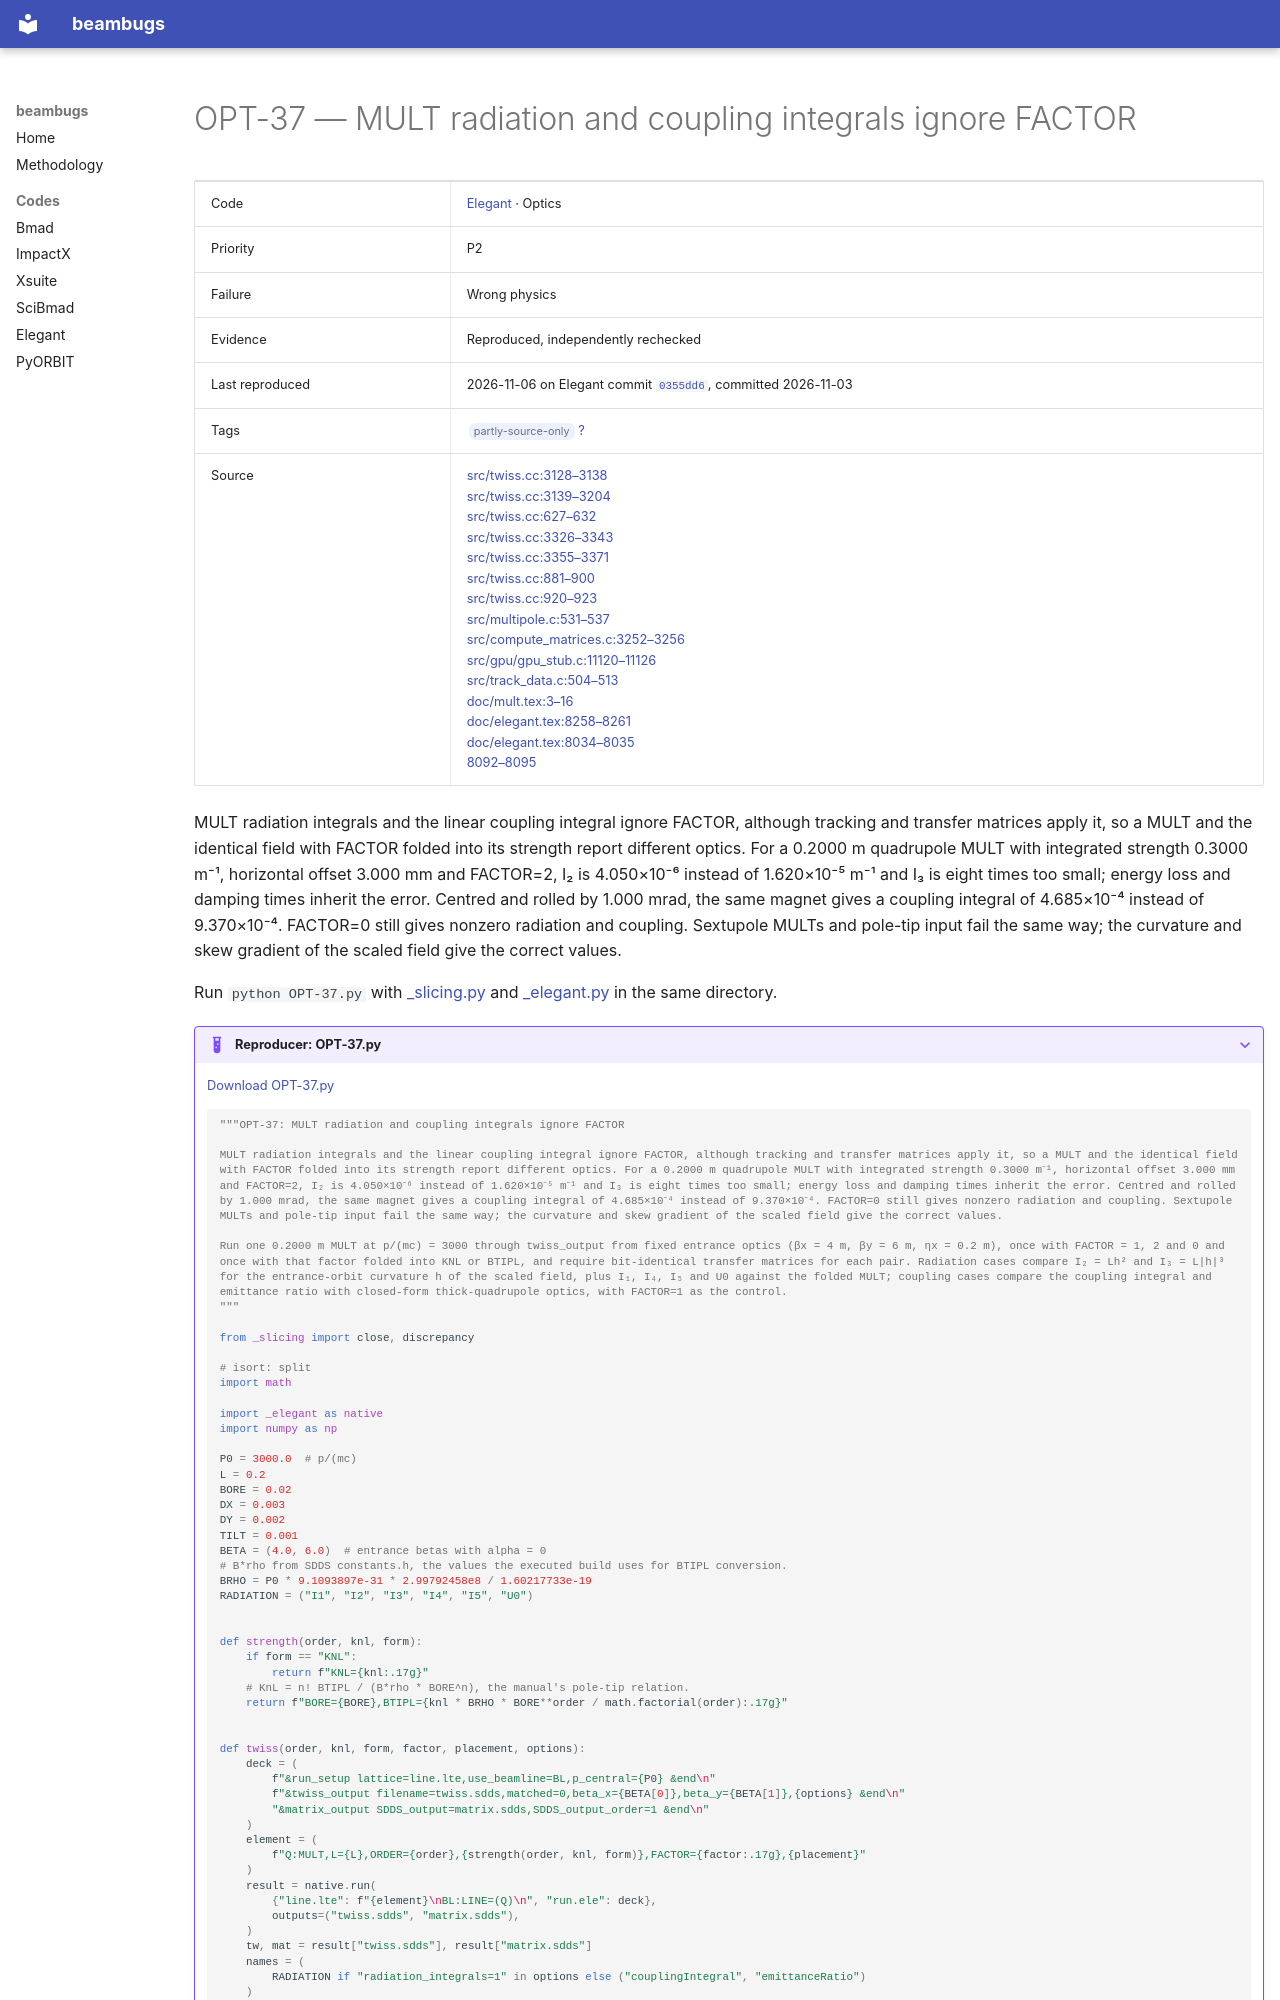

repository: nikitakuklev/beambugs · page: elegant/OPT-37/index.html · generator: mkdocs

---
title: "OPT-37: MULT radiation and coupling integrals ignore FACTOR"
hide:
  - toc
---

# OPT-37 — MULT radiation and coupling integrals ignore FACTOR

| | |
|---|---|
| Code | [Elegant](../index.md) · Optics |
| Priority | P2 |
| Failure | Wrong physics |
| Evidence | Reproduced, independently rechecked |
| Last reproduced | 2026-11-06 on Elegant commit [`0355dd6`](https://github.com/rtsoliday/elegant/commit/0355dd6aca12), committed 2026-11-03 |
| Tags | <span class="bb-tag">partly-source-only</span> [?](../../methodology.md#tags) |
| Source | [src/twiss.cc:3128–3138](https://github.com/rtsoliday/elegant/blob/0355dd6aca12c861971fbf8f3ae78a0ded991734/src/twiss.cc#L3128-L3138)<br>[src/twiss.cc:3139–3204](https://github.com/rtsoliday/elegant/blob/0355dd6aca12c861971fbf8f3ae78a0ded991734/src/twiss.cc#L3139-L3204)<br>[src/twiss.cc:627–632](https://github.com/rtsoliday/elegant/blob/0355dd6aca12c861971fbf8f3ae78a0ded991734/src/twiss.cc#L627-L632)<br>[src/twiss.cc:3326–3343](https://github.com/rtsoliday/elegant/blob/0355dd6aca12c861971fbf8f3ae78a0ded991734/src/twiss.cc#L3326-L3343)<br>[src/twiss.cc:3355–3371](https://github.com/rtsoliday/elegant/blob/0355dd6aca12c861971fbf8f3ae78a0ded991734/src/twiss.cc#L3355-L3371)<br>[src/twiss.cc:881–900](https://github.com/rtsoliday/elegant/blob/0355dd6aca12c861971fbf8f3ae78a0ded991734/src/twiss.cc#L881-L900)<br>[src/twiss.cc:920–923](https://github.com/rtsoliday/elegant/blob/0355dd6aca12c861971fbf8f3ae78a0ded991734/src/twiss.cc#L920-L923)<br>[src/multipole.c:531–537](https://github.com/rtsoliday/elegant/blob/0355dd6aca12c861971fbf8f3ae78a0ded991734/src/multipole.c#L531-L537)<br>[src/compute_matrices.c:3252–3256](https://github.com/rtsoliday/elegant/blob/0355dd6aca12c861971fbf8f3ae78a0ded991734/src/compute_matrices.c#L3252-L3256)<br>[src/gpu/gpu_stub.c:11120–11126](https://github.com/rtsoliday/elegant/blob/0355dd6aca12c861971fbf8f3ae78a0ded991734/src/gpu/gpu_stub.c#L11120-L11126)<br>[src/track_data.c:504–513](https://github.com/rtsoliday/elegant/blob/0355dd6aca12c861971fbf8f3ae78a0ded991734/src/track_data.c#L504-L513)<br>[doc/mult.tex:3–16](https://github.com/rtsoliday/elegant/blob/0355dd6aca12c861971fbf8f3ae78a0ded991734/doc/mult.tex#L3-L16)<br>[doc/elegant.tex:8258–8261](https://github.com/rtsoliday/elegant/blob/0355dd6aca12c861971fbf8f3ae78a0ded991734/doc/elegant.tex#L8258-L8261)<br>[doc/elegant.tex:8034–8035](https://github.com/rtsoliday/elegant/blob/0355dd6aca12c861971fbf8f3ae78a0ded991734/doc/elegant.tex#L8034-L8035)<br>[8092–8095](https://github.com/rtsoliday/elegant/blob/0355dd6aca12c861971fbf8f3ae78a0ded991734/doc/elegant.tex#L8092-L8095) |

MULT radiation integrals and the linear coupling integral ignore FACTOR, although tracking and transfer matrices apply it, so a MULT and the identical field with FACTOR folded into its strength report different optics. For a 0.2000 m quadrupole MULT with integrated strength 0.3000 m⁻¹, horizontal offset 3.000 mm and FACTOR=2, I₂ is 4.050×10⁻⁶ instead of 1.620×10⁻⁵ m⁻¹ and I₃ is eight times too small; energy loss and damping times inherit the error. Centred and rolled by 1.000 mrad, the same magnet gives a coupling integral of 4.685×10⁻⁴ instead of 9.370×10⁻⁴. FACTOR=0 still gives nonzero radiation and coupling. Sextupole MULTs and pole-tip input fail the same way; the curvature and skew gradient of the scaled field give the correct values.

Run `python OPT-37.py` with [_slicing.py](../helpers/_slicing.py) and [_elegant.py](../helpers/_elegant.py) in the same directory.

??? example "Reproducer: OPT-37.py"

    [Download OPT-37.py](OPT-37.py)

    ```python
    """OPT-37: MULT radiation and coupling integrals ignore FACTOR

    MULT radiation integrals and the linear coupling integral ignore FACTOR, although tracking and transfer matrices apply it, so a MULT and the identical field with FACTOR folded into its strength report different optics. For a 0.2000 m quadrupole MULT with integrated strength 0.3000 m⁻¹, horizontal offset 3.000 mm and FACTOR=2, I₂ is 4.050×10⁻⁶ instead of 1.620×10⁻⁵ m⁻¹ and I₃ is eight times too small; energy loss and damping times inherit the error. Centred and rolled by 1.000 mrad, the same magnet gives a coupling integral of 4.685×10⁻⁴ instead of 9.370×10⁻⁴. FACTOR=0 still gives nonzero radiation and coupling. Sextupole MULTs and pole-tip input fail the same way; the curvature and skew gradient of the scaled field give the correct values.

    Run one 0.2000 m MULT at p/(mc) = 3000 through twiss_output from fixed entrance optics (βx = 4 m, βy = 6 m, ηx = 0.2 m), once with FACTOR = 1, 2 and 0 and once with that factor folded into KNL or BTIPL, and require bit-identical transfer matrices for each pair. Radiation cases compare I₂ = Lh² and I₃ = L|h|³ for the entrance-orbit curvature h of the scaled field, plus I₁, I₄, I₅ and U0 against the folded MULT; coupling cases compare the coupling integral and emittance ratio with closed-form thick-quadrupole optics, with FACTOR=1 as the control.
    """

    from _slicing import close, discrepancy

    # isort: split
    import math

    import _elegant as native
    import numpy as np

    P0 = 3000.0  # p/(mc)
    L = 0.2
    BORE = 0.02
    DX = 0.003
    DY = 0.002
    TILT = 0.001
    BETA = (4.0, 6.0)  # entrance betas with alpha = 0
    # B*rho from SDDS constants.h, the values the executed build uses for BTIPL conversion.
    BRHO = P0 * 9.1093897e-31 * 2.99792458e8 / 1.60217733e-19
    RADIATION = ("I1", "I2", "I3", "I4", "I5", "U0")


    def strength(order, knl, form):
        if form == "KNL":
            return f"KNL={knl:.17g}"
        # KnL = n! BTIPL / (B*rho * BORE^n), the manual's pole-tip relation.
        return f"BORE={BORE},BTIPL={knl * BRHO * BORE**order / math.factorial(order):.17g}"
